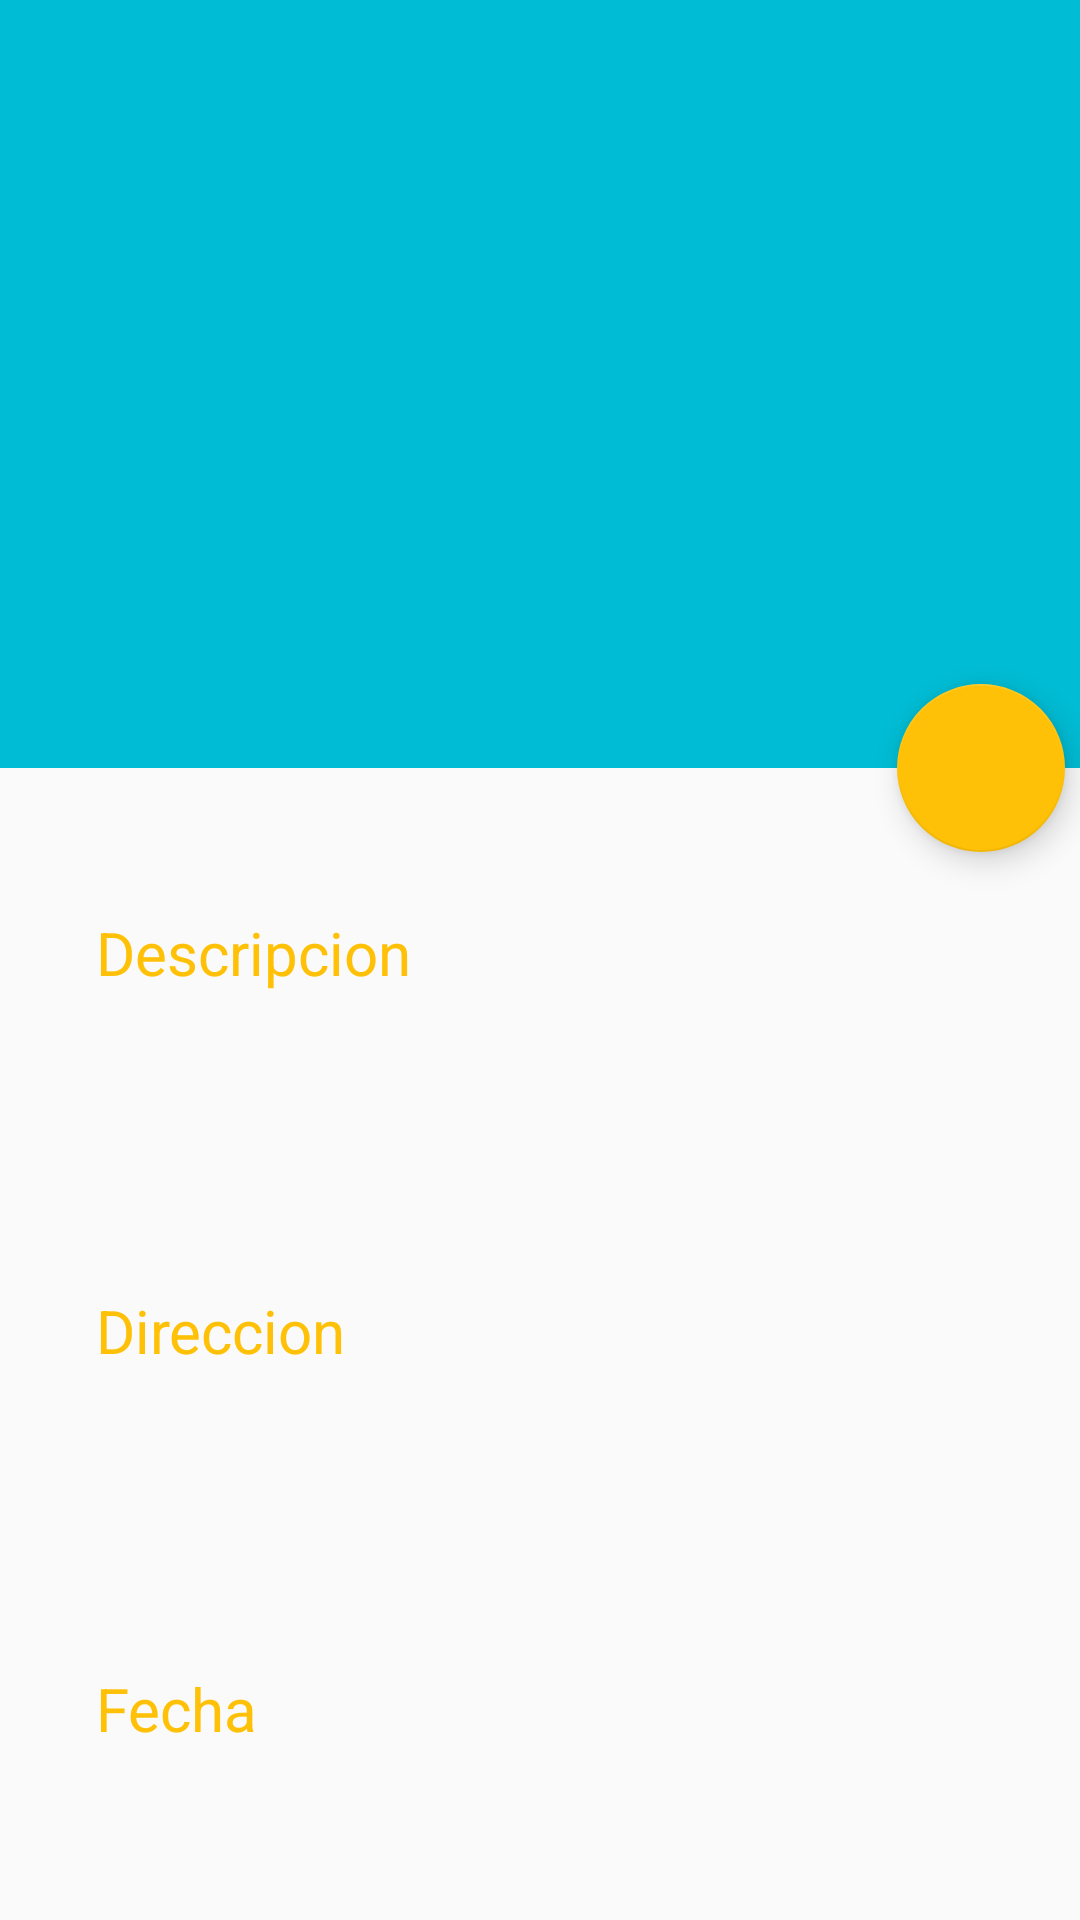

Here is an Android app screen rendered from its layout file. Give the layout XML and the strings, colors and styles it references.
<!-- AndroidManifest.xml: application theme AppTheme -->
<!-- res/layout/activity_detail_events.xml -->
<?xml version="1.0" encoding="utf-8"?>
<android.support.design.widget.CoordinatorLayout
    xmlns:android="http://schemas.android.com/apk/res/android"
    xmlns:app="http://schemas.android.com/apk/res-auto"
    xmlns:tools="http://schemas.android.com/tools"
    android:id="@+id/detail_content"
    android:layout_width="match_parent"
    android:layout_height="match_parent"
    android:fitsSystemWindows="true">

    <android.support.design.widget.AppBarLayout
        android:id="@+id/appbar"
        android:layout_width="match_parent"
        android:layout_height="@dimen/app_bar_height"
        android:fitsSystemWindows="true"
        android:theme="@style/ThemeOverlay.AppCompat.Dark.ActionBar">

        <android.support.design.widget.CollapsingToolbarLayout
            android:id="@+id/collapsing_toolbar"
            android:layout_width="match_parent"
            android:layout_height="match_parent"
            android:fitsSystemWindows="true"
            android:theme="@style/ThemeOverlay.AppCompat.Dark"
            app:contentScrim="?attr/colorPrimary"
            app:expandedTitleMarginEnd="@dimen/article_keylines"
            app:expandedTitleMarginStart="@dimen/md_keylines"
            app:layout_scrollFlags="scroll|exitUntilCollapsed">

            <ImageView
                android:id="@+id/image"
                android:layout_width="match_parent"
                android:layout_height="match_parent"
                tools:background="@drawable/b"
                android:fitsSystemWindows="true"
                android:scaleType="centerCrop"
                app:layout_collapseMode="parallax" />

            <android.support.v7.widget.Toolbar
                android:id="@+id/toolbar"
                android:layout_width="match_parent"
                android:layout_height="?attr/actionBarSize"
                app:layout_collapseMode="pin"
                app:popupTheme="@style/ThemeOverlay.AppCompat.Light" />

        </android.support.design.widget.CollapsingToolbarLayout>
    </android.support.design.widget.AppBarLayout>

    <android.support.v4.widget.NestedScrollView
        android:id="@+id/contenedor_detalle_item"
        android:layout_width="match_parent"
        android:layout_height="match_parent"
        app:layout_behavior="@string/appbar_scrolling_view_behavior" />

    <android.support.design.widget.FloatingActionButton
        android:id="@+id/fab"
        android:layout_width="wrap_content"
        android:layout_height="wrap_content"
        android:layout_gravity="center_vertical|start"
        android:layout_margin="@dimen/fab_margin"
        android:src="@drawable/ic_arrow_forward_black_36dp"
        app:layout_anchor="@+id/contenedor_detalle_item"
        app:layout_anchorGravity="top|end" />

    <android.support.v4.widget.NestedScrollView
        android:layout_width="match_parent"
        android:layout_height="match_parent"
        android:layout_marginTop="@dimen/md_keylines"
        app:layout_behavior="@string/appbar_scrolling_view_behavior">

        <LinearLayout
            xmlns:android="http://schemas.android.com/apk/res/android"
            android:layout_width="match_parent"
            android:layout_height="match_parent"
            android:orientation="vertical">

            <RelativeLayout
                android:layout_width="match_parent"
                android:layout_height="wrap_content"
                android:background="@drawable/layout_bg"
                android:layout_marginLeft="@dimen/md_keylines"
                android:layout_marginTop="@dimen/md_keylines"
                android:layout_marginRight="@dimen/md_keylines"
                android:layout_marginBottom="@dimen/md_keylines">

                <TextView

                    android:id="@+id/detail_title"
                    android:layout_width="match_parent"
                    android:layout_height="wrap_content"
                    android:layout_marginLeft="@dimen/md_keylines"
                    android:layout_marginRight="@dimen/md_keylines"
                    android:layout_marginTop="@dimen/md_keylines"
                    android:textColor="?attr/colorAccent"
                    android:text="Descripcion"
                    android:textSize="@dimen/article_titles"
                    android:layout_marginBottom="@dimen/md_keylines" />

                <TextView
                    android:id="@+id/event_detail"
                    android:layout_width="wrap_content"
                    android:layout_height="wrap_content"
                    android:layout_below="@+id/detail_title"
                    android:layout_marginLeft="@dimen/md_keylines"
                    android:layout_marginRight="@dimen/md_keylines"
                    android:layout_marginBottom="@dimen/md_keylines"
                    tools:text="@string/detail_desc" />


            </RelativeLayout>


            <RelativeLayout
                android:background="@drawable/layout_bg"
                android:layout_width="match_parent"
                android:layout_height="wrap_content"
                android:layout_marginLeft="@dimen/md_keylines"
                android:layout_marginTop="@dimen/md_keylines"
                android:layout_marginRight="@dimen/md_keylines"
                android:layout_marginBottom="@dimen/md_keylines">

                <TextView
                    android:id="@+id/location_title"
                    android:layout_width="match_parent"
                    android:layout_height="wrap_content"
                    android:textColor="?attr/colorAccent"
                    android:layout_marginLeft="@dimen/md_keylines"
                    android:layout_marginRight="@dimen/md_keylines"
                    android:layout_marginTop="@dimen/md_keylines"
                    android:layout_marginBottom="@dimen/md_keylines"
                    android:text="Direccion"
                    android:textSize="@dimen/article_titles"/>

                <TextView
                    android:id="@+id/event_location"
                    android:layout_width="wrap_content"
                    android:layout_height="wrap_content"
                    android:layout_below="@+id/location_title"
                    android:layout_marginLeft="@dimen/md_keylines"
                    android:layout_marginRight="@dimen/md_keylines"
                    android:layout_marginBottom="@dimen/md_keylines"
                    tools:text="@string/detail_location" />
            </RelativeLayout>

            <RelativeLayout
                android:background="@drawable/layout_bg"
                android:layout_width="match_parent"
                android:layout_height="wrap_content"
                android:layout_marginLeft="@dimen/md_keylines"
                android:layout_marginTop="@dimen/md_keylines"
                android:layout_marginRight="@dimen/md_keylines"
                android:layout_marginBottom="@dimen/md_keylines">

                <TextView
                    android:id="@+id/horario_title"
                    android:layout_width="match_parent"
                    android:layout_height="wrap_content"
                    android:textColor="?attr/colorAccent"
                    android:layout_marginLeft="@dimen/md_keylines"
                    android:layout_marginRight="@dimen/md_keylines"
                    android:layout_marginTop="@dimen/md_keylines"
                    android:layout_marginBottom="@dimen/md_keylines"
                    android:text="Fecha"
                    android:textSize="@dimen/article_titles"/>

                <TextView
                    android:id="@+id/event_fecha"
                    android:layout_width="wrap_content"
                    android:layout_height="wrap_content"
                    android:layout_below="@+id/horario_title"
                    android:layout_marginLeft="@dimen/md_keylines"
                    android:layout_marginRight="@dimen/md_keylines"
                    android:layout_marginBottom="@dimen/md_keylines"
                    tools:text="@string/detail_location" />
            </RelativeLayout>

        </LinearLayout>
    </android.support.v4.widget.NestedScrollView>
</android.support.design.widget.CoordinatorLayout>
<!-- resources referenced by this layout -->
<resources>
  <dimen name="app_bar_height">256dp</dimen>
  <dimen name="article_keylines">72dp</dimen>
  <dimen name="article_titles">20sp</dimen>
  <dimen name="fab_margin">5dp</dimen>
  <dimen name="md_keylines">16dp</dimen>
  <string name="detail_desc">Lorem ipsum dolor sit amet, consectetur adipisicing elit, sed do
          eiusmod tempor incididunt ut labore et dolore magna aliqua. Ut enim ad minim veniam, quis
          nostrud exercitation ullamco laboris nisi ut aliquip ex ea commodo consequat. Duis aute
          irure dolor in reprehenderit in voluptate velit esse cillum dolore eu fugiat nulla
          pariatur. Excepteur sint occaecat cupidatat non proident, sunt in culpa qui officia
          deserunt mollit anim id est laborum.
      </string>
  <string name="detail_location">"8 Rue Scribe, 75009 Paris, France"</string>
  <style name="AppTheme" parent="Theme.AppCompat.Light.DarkActionBar">
          
          <item name="colorPrimary">@color/colorPrimary</item>
          <item name="colorPrimaryDark">@color/colorPrimaryDark</item>
          <item name="colorAccent">@color/colorAccent</item>
      </style>
  <color name="colorPrimary">#00BCD4</color>
  <color name="colorPrimaryDark">#0097A7</color>
  <color name="colorAccent">#FFC107</color>
</resources>
